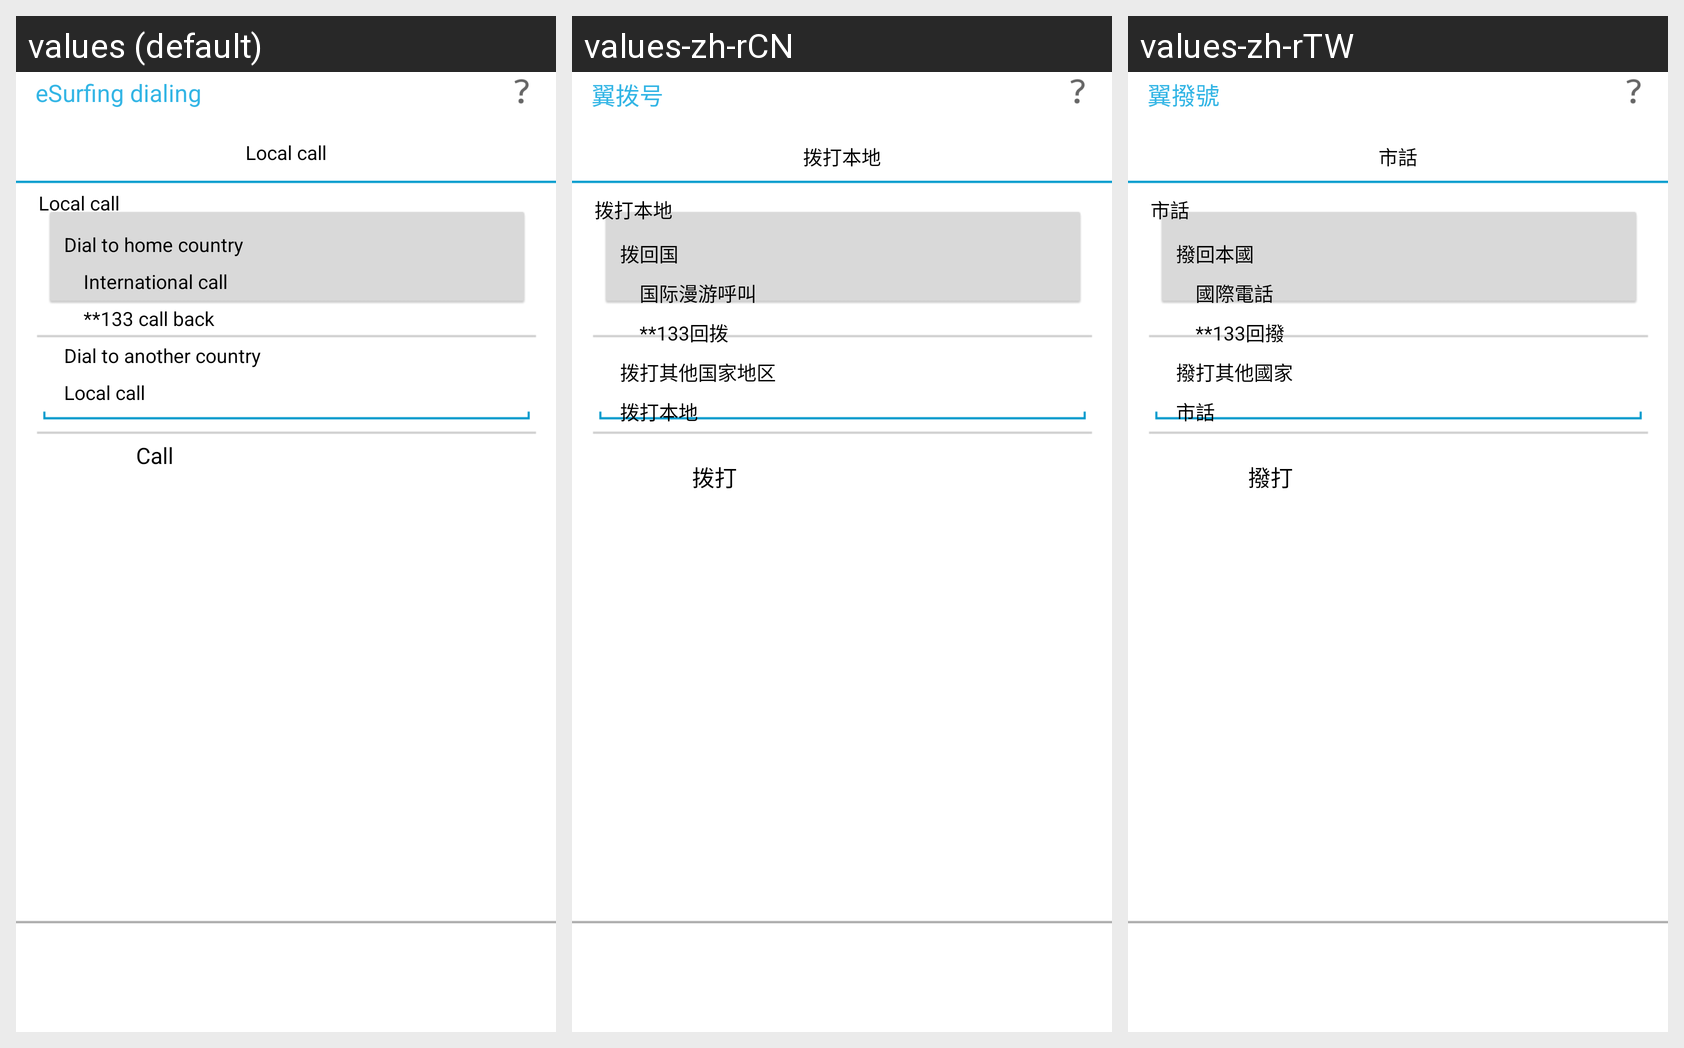

For this localized Android screen grid, give each drawn string resource with its value in every locale shown.
Android screen res/layout/esurfing_guide_esurfing_dialog.xml rendered under 3 locales, left to right: values (default), values-zh-rCN, values-zh-rTW. Device: Nexus 5 (rendered at 1080×1920; each locale shown at half size, 540×960, under a caption strip naming it); theme Theme.MaterialComponents.DayNight.NoActionBar.
Strings drawn on this screen, with the default value and each locale's value (text and hints the layout hard-codes, and strings that could not be matched under every locale, appear in the picture but are not listed):

yi_dialing_dialog_title
  values: eSurfing dialing
  values-zh-rCN: 翼拨号
  values-zh-rTW: 翼撥號

local_call
  values: Local call
  values-zh-rCN: 拨打本地
  values-zh-rTW: 市話

dial_to_home_country
  values: Dial to home country
  values-zh-rCN: 拨回国
  values-zh-rTW: 撥回本國

international_call
  values: International call
  values-zh-rCN: 国际漫游呼叫
  values-zh-rTW: 國際電話

ct_callback
  values: **133 call back
  values-zh-rCN: **133回拨
  values-zh-rTW: **133回撥

dial_to_another_country
  values: Dial to another country
  values-zh-rCN: 拨打其他国家地区
  values-zh-rTW: 撥打其他國家

yi_dialing_dialing_call_button
  values: Call
  values-zh-rCN: 拨打
  values-zh-rTW: 撥打
